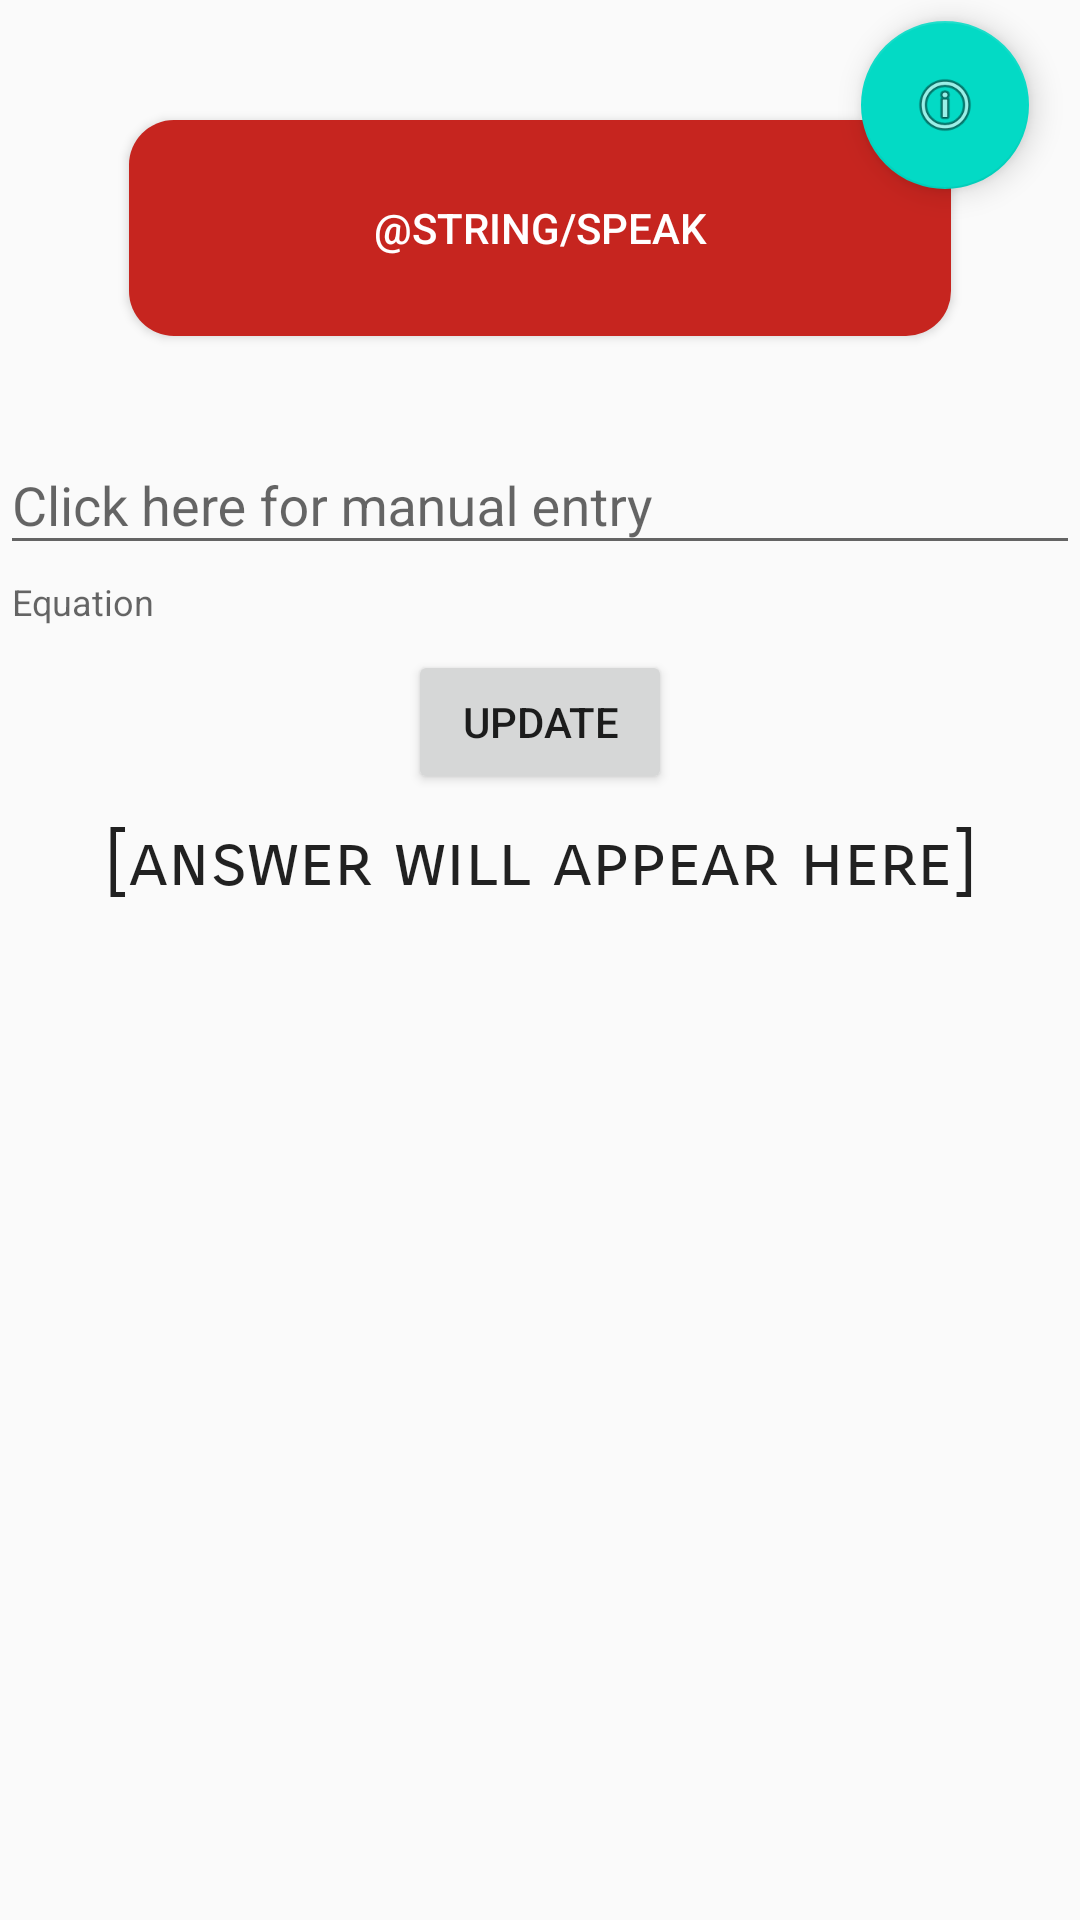

Produce the Android XML layout that renders to this screen, including the resource entries it uses.
<!-- AndroidManifest.xml: application theme AppTheme -->
<!-- res/layout/activity_algebra_calc.xml -->
<?xml version="1.0" encoding="utf-8"?>
<android.support.constraint.ConstraintLayout xmlns:android="http://schemas.android.com/apk/res/android"
    xmlns:app="http://schemas.android.com/apk/res-auto"
    xmlns:tools="http://schemas.android.com/tools"
    android:layout_width="match_parent"
    android:layout_height="match_parent"
    tools:context=".AlgebraCalc">

    <android.support.design.widget.TextInputLayout
        android:id="@+id/textInputLayout"
        android:layout_width="match_parent"
        android:layout_height="wrap_content"
        android:layout_marginTop="24dp"
        app:helperText="Equation"
        app:layout_constraintEnd_toEndOf="parent"
        app:layout_constraintHorizontal_bias="0.0"
        app:layout_constraintStart_toStartOf="parent"
        app:layout_constraintTop_toBottomOf="@+id/voiceButton">

        <android.support.design.widget.TextInputEditText
            android:id="@+id/edittext"
            android:layout_width="match_parent"
            android:layout_height="wrap_content"
            android:hint="Click here for manual entry" />
    </android.support.design.widget.TextInputLayout>

    <TextView
        android:id="@+id/textView3"
        android:layout_width="304dp"
        android:layout_height="159dp"
        android:layout_marginStart="8dp"
        android:layout_marginTop="64dp"
        android:layout_marginEnd="8dp"
        android:fontFamily="sans-serif-smallcaps"
        android:text="[answer will appear here]"
        android:textAlignment="center"
        android:textAppearance="@style/TextAppearance.AppCompat.Body1"
        android:textSize="24sp"
        app:layout_constraintEnd_toEndOf="parent"
        app:layout_constraintStart_toStartOf="parent"
        app:layout_constraintTop_toBottomOf="@+id/textInputLayout" />
    <android.support.design.widget.FloatingActionButton
        android:id="@+id/infobuttonalgebra"
        android:layout_width="wrap_content"
        android:layout_height="wrap_content"
        android:layout_marginTop="7dp"
        android:layout_marginEnd="17dp"
        android:clickable="true"
        app:layout_constraintEnd_toEndOf="parent"
        app:layout_constraintTop_toTopOf="parent"
        app:srcCompat="@android:drawable/ic_menu_info_details" />

    <Button
        android:id="@+id/voiceButton"
        style="@style/Widget.AppCompat.Button.Colored"
        android:layout_width="274dp"
        android:layout_height="72dp"
        android:layout_marginStart="8dp"
        android:layout_marginTop="40dp"
        android:layout_marginEnd="8dp"
        android:background="@drawable/round_button_red"
        android:clickable="true"
        android:text="@string/speak"
        app:layout_constraintEnd_toEndOf="parent"
        app:layout_constraintHorizontal_bias="0.498"
        app:layout_constraintStart_toStartOf="parent"
        app:layout_constraintTop_toTopOf="parent" />

    <Button
        android:id="@+id/updatebutton"
        android:layout_width="wrap_content"
        android:layout_height="wrap_content"
        android:layout_marginTop="8dp"
        android:text="Update"
        app:layout_constraintEnd_toEndOf="parent"
        app:layout_constraintStart_toStartOf="parent"
        app:layout_constraintTop_toBottomOf="@+id/textInputLayout" />

</android.support.constraint.ConstraintLayout>
<!-- resources referenced by this layout -->
<resources>
  <!-- drawable round_button_red (drawable) -->
  <?xml version="1.0" encoding="utf-8"?>
  <shape xmlns:android="http://schemas.android.com/apk/res/android"
      android:shape="rectangle" android:padding="10dp">
      <solid android:color="#c6251f"/>
      <corners android:radius="15dp"/>
  </shape>
  <style name="AppTheme" parent="Theme.AppCompat.Light.DarkActionBar">
          
          <item name="colorPrimary">@color/colorPrimary</item>
          <item name="colorPrimaryDark">@color/colorPrimaryDark</item>
          <item name="colorAccent">@color/colorAccent</item>
      </style>
  <!-- not gathered from this repository: default colours our renderer supplied (Android Studio template values) -->
  <color name="colorPrimary">#FF6200EE</color>
  <color name="colorPrimaryDark">#FF3700B3</color>
  <color name="colorAccent">#FF03DAC5</color>
</resources>
